The GitHub repository Manivarsh-adi/Jowar_Plant_Leaf_Disease_Detection_Using_Deep_Learning contains a labelled image folder "CompressedSegmented4" with 3 categories: anthracnose, healthy, leaf blight. Examples follow, each with its label.

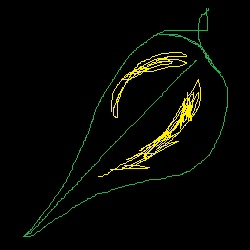
Label: anthracnose

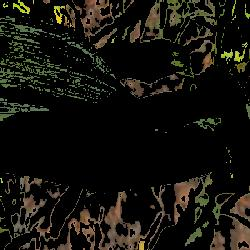
Label: healthy

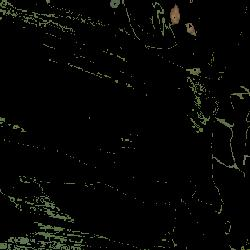
Label: healthy

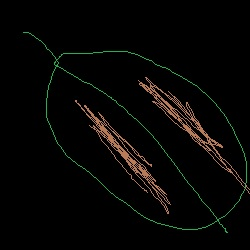
Label: leaf blight

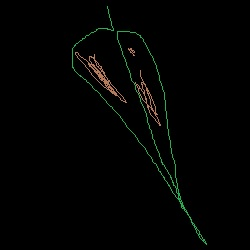
Label: leaf blight

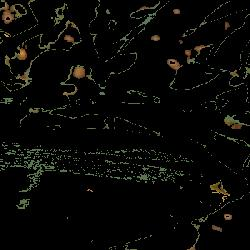
Label: healthy
